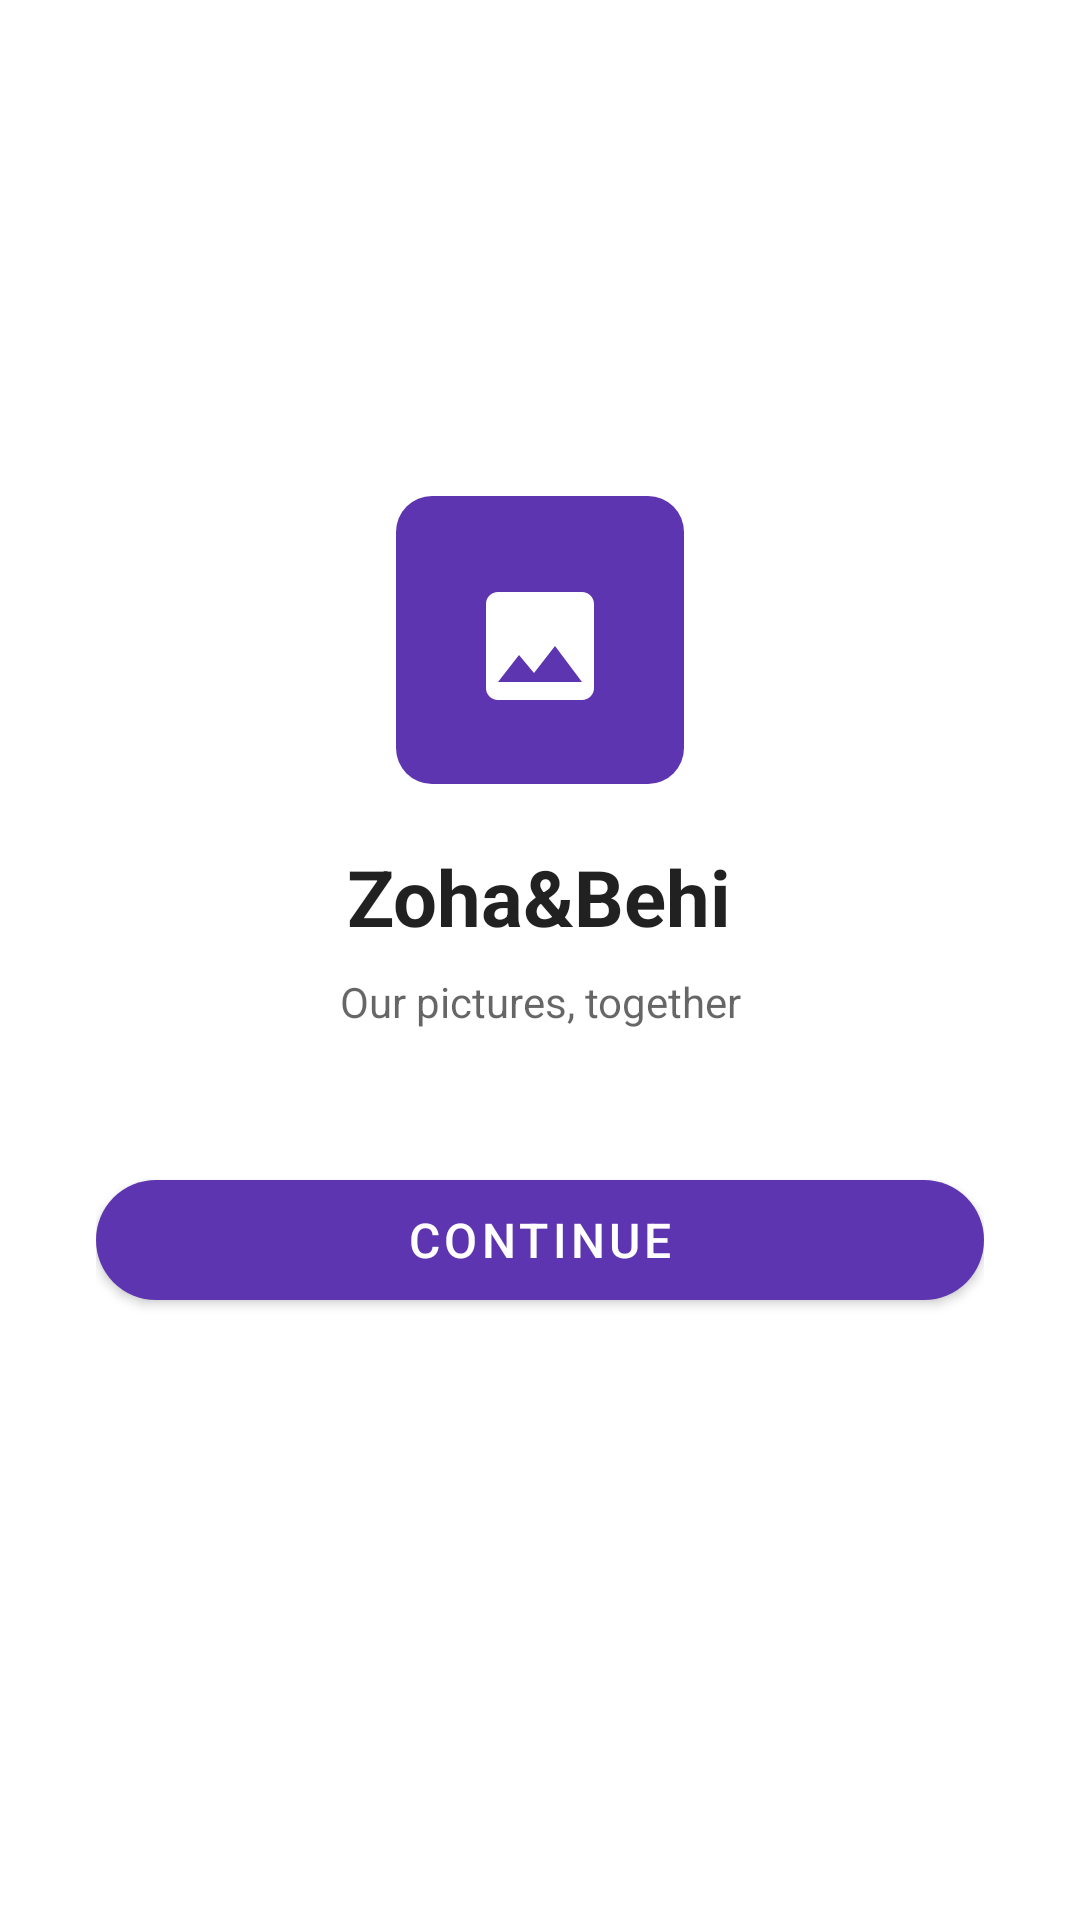

Produce the Android XML layout that renders to this screen, including the resource entries it uses.
<!-- AndroidManifest.xml: application theme Theme.ZohaBehi -->
<!-- res/layout/activity_sign_in.xml -->
<?xml version="1.0" encoding="utf-8"?>
<LinearLayout xmlns:android="http://schemas.android.com/apk/res/android"
    xmlns:app="http://schemas.android.com/apk/res-auto"
    android:layout_width="match_parent"
    android:layout_height="match_parent"
    android:gravity="center"
    android:orientation="vertical"
    android:padding="32dp">

    <ImageView
        android:id="@+id/logo"
        android:layout_width="96dp"
        android:layout_height="96dp"
        android:contentDescription="@string/app_name"
        android:src="@drawable/ic_launcher" />

    <TextView
        android:layout_width="wrap_content"
        android:layout_height="wrap_content"
        android:layout_marginTop="20dp"
        android:text="@string/app_name"
        android:textColor="?android:attr/textColorPrimary"
        android:textSize="26sp"
        android:textStyle="bold" />

    <TextView
        android:layout_width="wrap_content"
        android:layout_height="wrap_content"
        android:layout_marginTop="8dp"
        android:gravity="center"
        android:text="@string/tagline"
        android:textColor="?android:attr/textColorSecondary"
        android:textSize="14sp" />

    <com.google.android.material.button.MaterialButton
        android:id="@+id/btnSignIn"
        android:layout_width="match_parent"
        android:layout_height="52dp"
        android:layout_marginTop="44dp"
        android:text="@string/sign_in"
        android:textSize="16sp"
        app:cornerRadius="26dp" />

    <ProgressBar
        android:id="@+id/progress"
        android:layout_width="wrap_content"
        android:layout_height="wrap_content"
        android:layout_marginTop="20dp"
        android:visibility="gone" />

    <TextView
        android:id="@+id/status"
        android:layout_width="wrap_content"
        android:layout_height="wrap_content"
        android:layout_marginTop="16dp"
        android:gravity="center"
        android:textColor="?android:attr/textColorSecondary"
        android:textSize="14sp" />

</LinearLayout>
<!-- resources referenced by this layout -->
<resources>
  <!-- drawable ic_launcher (drawable) -->
  <vector xmlns:android="http://schemas.android.com/apk/res/android"
      android:width="48dp"
      android:height="48dp"
      android:viewportWidth="48"
      android:viewportHeight="48">
      <path
          android:fillColor="#5E35B1"
          android:pathData="M6,0 H42 A6,6 0 0 1 48,6 V42 A6,6 0 0 1 42,48 H6 A6,6 0 0 1 0,42 V6 A6,6 0 0 1 6,0 Z" />
      <group
          android:translateX="12"
          android:translateY="13"
          android:scaleX="1"
          android:scaleY="1">
          <path
              android:fillColor="#FFFFFF"
              android:pathData="M21,19V5c0,-1.1 -0.9,-2 -2,-2H5c-1.1,0 -2,0.9 -2,2v14c0,1.1 0.9,2 2,2h14c1.1,0 2,-0.9 2,-2zM8.5,13.5l2.5,3.01L14.5,12l4.5,6H5l3.5,-4.5z" />
      </group>
  </vector>
  <string name="app_name">Zoha&amp;Behi</string>
  <string name="sign_in">Continue</string>
  <string name="tagline">Our pictures, together</string>
  <style name="Theme.ZohaBehi" parent="Theme.MaterialComponents.DayNight.DarkActionBar">
          <item name="colorPrimary">@color/primary</item>
          <item name="colorPrimaryVariant">@color/primary_dark</item>
          <item name="colorOnPrimary">@android:color/white</item>
          <item name="colorSecondary">@color/accent</item>
          <item name="colorSecondaryVariant">@color/accent</item>
          <item name="colorOnSecondary">@android:color/black</item>
          <item name="android:statusBarColor">@color/primary_dark</item>
          <item name="alertDialogTheme">@style/ThemeOverlay.Behi.AlertDialog</item>
          <item name="materialAlertDialogTheme">@style/ThemeOverlay.Behi.AlertDialog</item>
      </style>
  <color name="primary">#5E35B1</color>
  <color name="primary_dark">#4527A0</color>
  <color name="accent">#FF8A65</color>
  <style name="ThemeOverlay.Behi.AlertDialog" parent="ThemeOverlay.MaterialComponents.Dialog.Alert">
          <item name="colorPrimary">@color/dialog_button</item>
      </style>
  <color name="dialog_button">#7E57C2</color>
</resources>
